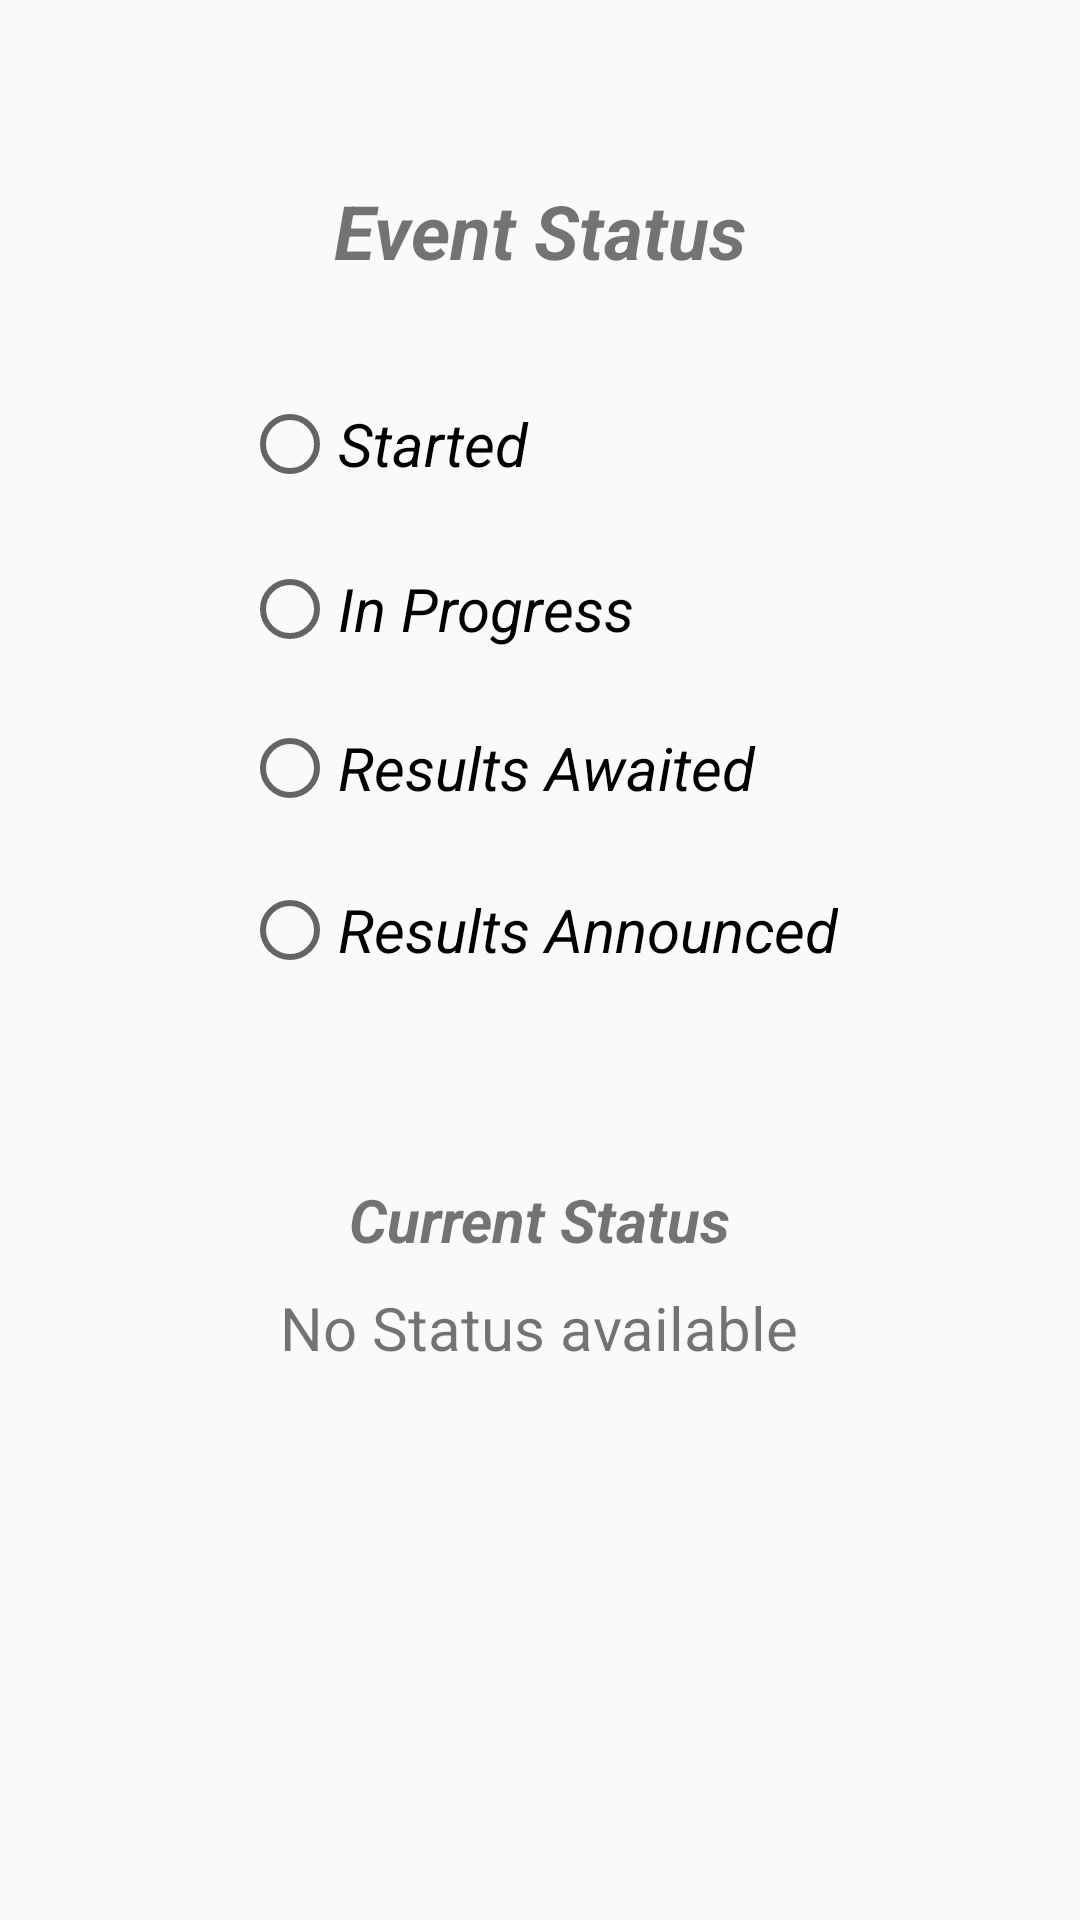

Produce the Android XML layout that renders to this screen, including the resource entries it uses.
<!-- AndroidManifest.xml: application theme AppTheme -->
<!-- res/layout/event_status.xml -->
<?xml version="1.0" encoding="utf-8"?>
<RelativeLayout xmlns:android="http://schemas.android.com/apk/res/android"
    android:layout_width="match_parent" android:layout_height="match_parent">


    <RadioGroup
        android:layout_width="wrap_content"
        android:layout_height="wrap_content"
        android:layout_alignParentTop="true"
        android:layout_centerHorizontal="true"
        android:layout_marginTop="81dp"
        android:id="@+id/radioGroup">
        <RadioButton
            android:id="@+id/radioButton"
            android:layout_width="wrap_content"
            android:layout_height="wrap_content"
            android:layout_marginTop="51dp"
            android:textSize="20dp"
            android:text="Started"
            android:textStyle="italic"
            android:layout_alignParentTop="true"
            android:layout_alignLeft="@+id/radioButton3"
            android:layout_alignStart="@+id/radioButton3"
            android:onClick="onRadioButtonClicked"/>

        <RadioButton
            android:id="@+id/radioButton2"
            android:layout_width="wrap_content"
            android:layout_height="wrap_content"
            android:layout_marginTop="23dp"
            android:text="In Progress"
            android:textSize="20dp"
            android:textStyle="italic"

            android:layout_below="@+id/radioButton"
            android:layout_alignLeft="@+id/radioButton"
            android:layout_alignStart="@+id/radioButton"
            android:onClick="onRadioButtonClicked"/>

        <RadioButton
            android:id="@+id/radioButton3"
            android:layout_width="wrap_content"
            android:layout_height="wrap_content"
            android:layout_marginTop="21dp"
            android:textSize="20dp"
            android:textStyle="italic"

            android:text="Results Awaited"
            android:layout_below="@+id/radioButton2"
            android:layout_centerHorizontal="true"
            android:onClick="onRadioButtonClicked"/>

        <RadioButton
            android:id="@+id/radioButton4"
            android:layout_width="wrap_content"
            android:layout_height="wrap_content"
            android:layout_marginTop="22dp"
            android:text="Results Announced"
            android:textSize="20dp"
            android:textStyle="italic"

            android:layout_below="@+id/radioButton3"
            android:layout_alignLeft="@+id/radioButton3"
            android:layout_alignStart="@+id/radioButton3"
            android:onClick="onRadioButtonClicked"/>
    </RadioGroup>

    <TextView
        android:id="@+id/textView40"
        android:layout_width="wrap_content"
        android:layout_height="wrap_content"
        android:layout_alignParentTop="true"
        android:layout_centerHorizontal="true"
        android:layout_marginTop="60dp"
        android:textSize="25dp"
        android:textStyle="bold|italic"
        android:text="Event Status" />

    <TextView
        android:id="@+id/textView41"
        android:layout_width="wrap_content"
        android:layout_height="wrap_content"
        android:layout_below="@+id/radioGroup"
        android:layout_centerHorizontal="true"
        android:layout_marginTop="67dp"
        android:textSize="20dp"
        android:textStyle="bold|italic"

        android:text="Current Status" />

    <TextView
        android:id="@+id/textView42"
        android:layout_width="wrap_content"
        android:layout_height="wrap_content"
        android:layout_below="@+id/textView41"
        android:layout_centerHorizontal="true"
        android:layout_marginTop="9dp"
        android:textSize="20dp"

        android:text="No Status available" />
</RelativeLayout>
<!-- resources referenced by this layout -->
<resources>
  <style name="AppTheme" parent="Theme.AppCompat.Light.DarkActionBar">
          
          <item name="colorPrimary">@color/colorPrimary</item>
          <item name="colorPrimaryDark">@color/colorPrimaryDark</item>
          <item name="colorAccent">@color/colorAccent</item>
      </style>
  <!-- not gathered from this repository: default colours our renderer supplied (Android Studio template values) -->
  <color name="colorPrimary">#FF6200EE</color>
  <color name="colorPrimaryDark">#FF3700B3</color>
  <color name="colorAccent">#FF03DAC5</color>
</resources>
